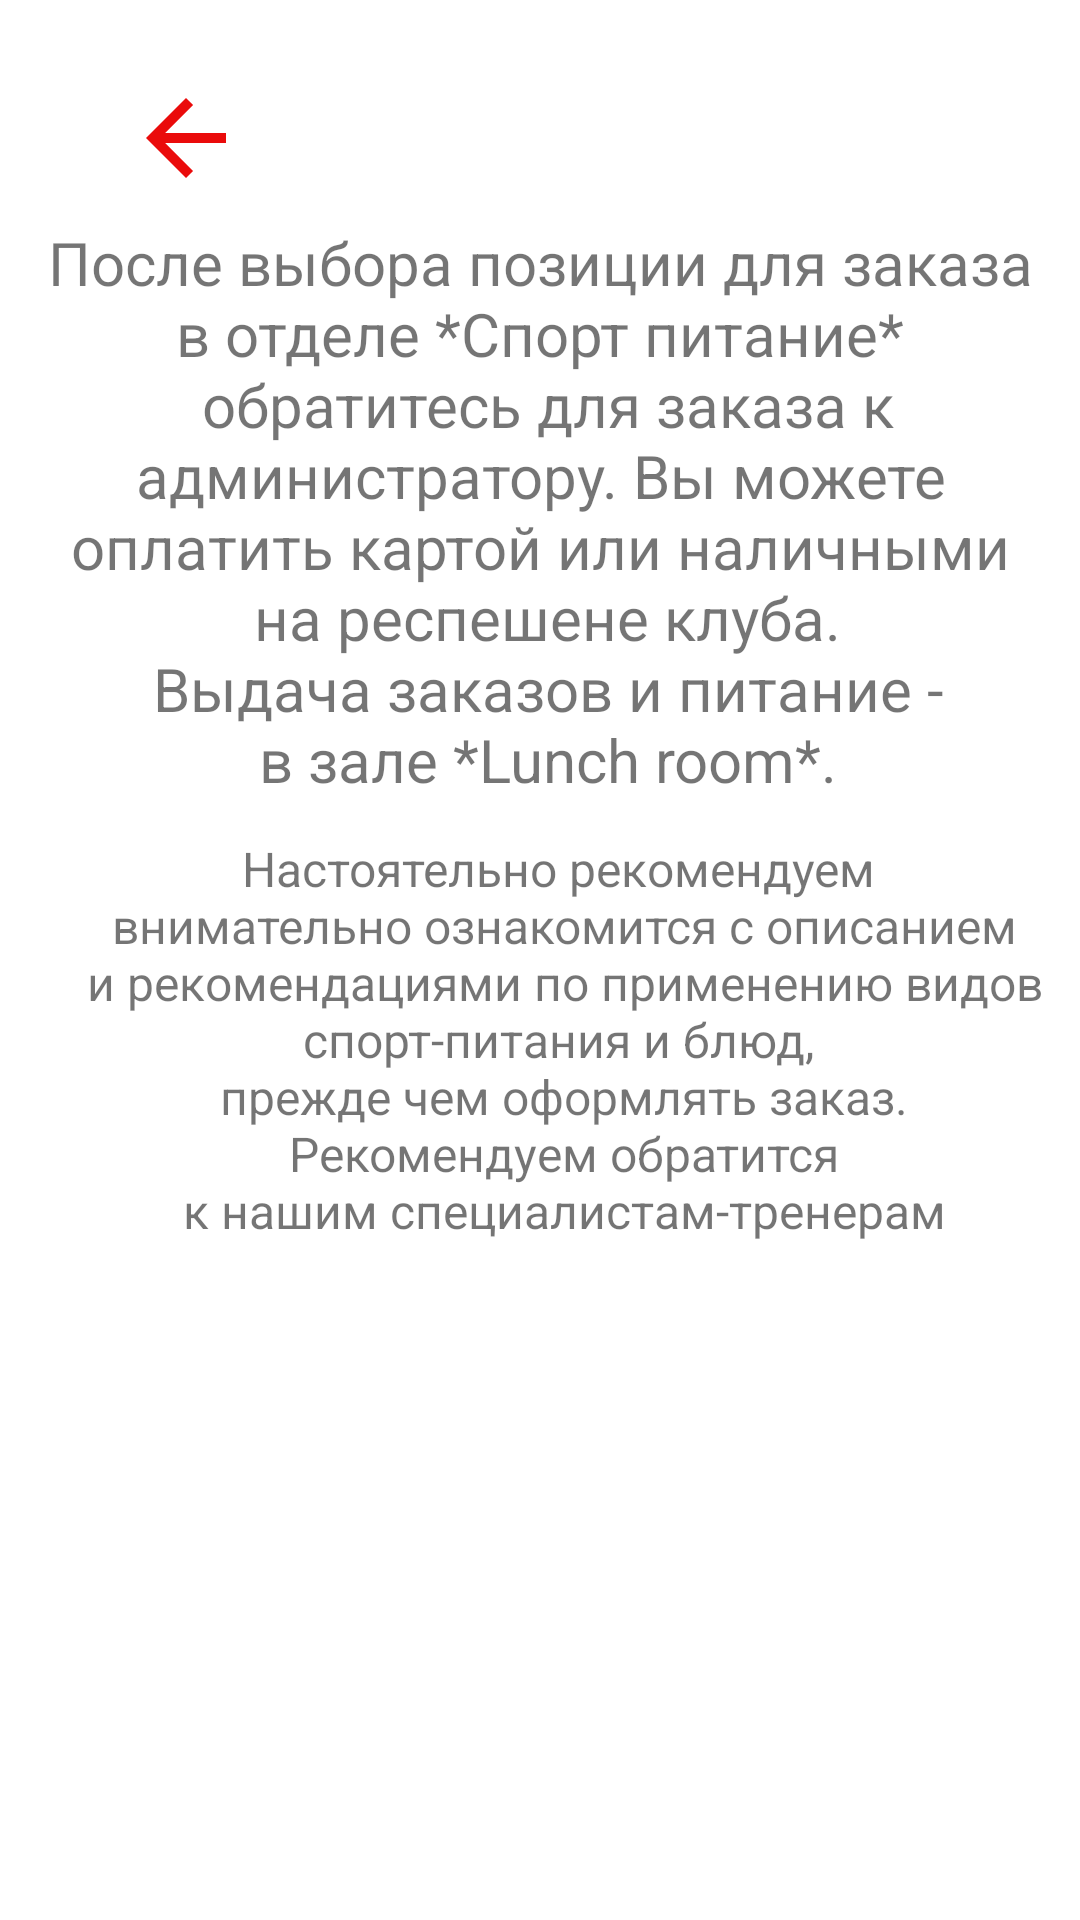

Android layout source for this screen:
<!-- AndroidManifest.xml: application theme Theme.Sport_club21 -->
<!-- res/layout/fragment_notifications.xml -->
<?xml version="1.0" encoding="utf-8"?>
<LinearLayout xmlns:android="http://schemas.android.com/apk/res/android"
    xmlns:app="http://schemas.android.com/apk/res-auto"
    xmlns:tools="http://schemas.android.com/tools"
    android:layout_width="match_parent"
    android:layout_height="match_parent"
    android:orientation="vertical"
    tools:context=".ui.notifications.NotificationsFragment">

    <ImageView
        android:id="@+id/btn_back"
        android:layout_width="68dp"
        android:layout_height="40dp"
        android:src="@drawable/baseline_arrow_back_24"
        android:background="@drawable/bg_fitness"
        android:layout_marginStart="28dp"
        android:layout_marginTop="26dp">

    </ImageView>
    <TextView
        android:id="@+id/text_notifications"
        android:layout_width="match_parent"
        android:layout_height="wrap_content"
        android:layout_marginStart="8dp"
        android:layout_marginTop="8dp"
        android:layout_marginEnd="8dp"
        android:textAlignment="center"
        android:textSize="20sp"
        android:text="@string/lunch_choose_room"

        />

    <androidx.recyclerview.widget.RecyclerView
        android:id="@+id/rv_sport_pitanie"
        android:layout_width="match_parent"
        android:layout_height="wrap_content"
        android:layout_marginTop="12dp"
        android:orientation="vertical"
        app:layoutManager="com.google.android.material.carousel.CarouselLayoutManager"
        tools:listitem="@layout/item_food" />

    <TextView
        android:layout_width="wrap_content"
        android:layout_height="wrap_content"
        android:text="@string/recomendation"
        android:textSize="16dp"
        android:layout_marginStart="6dp"
        android:textAlignment="center"
        android:layout_gravity="center_horizontal"
        />

</LinearLayout>
<!-- res/layout/item_food.xml (included above) -->
<?xml version="1.0" encoding="utf-8"?>
<com.google.android.material.carousel.MaskableFrameLayout
    xmlns:android="http://schemas.android.com/apk/res/android"
    xmlns:tools="http://schemas.android.com/tools"
    android:layout_width="match_parent"
    android:layout_height="wrap_content"
    xmlns:app="http://schemas.android.com/apk/res-auto">
    <androidx.cardview.widget.CardView
        android:layout_width="280dp"
        android:layout_height="wrap_content"
        android:padding="6dp"
        app:cardCornerRadius="26dp"
        android:layout_gravity="center_horizontal">
        <LinearLayout
            android:layout_width="match_parent"
            android:layout_height="wrap_content"
            android:padding="8dp"
            android:orientation="vertical"
            android:background="@drawable/bg_fitness">
            <ImageView
                android:id="@+id/card_image"
                android:layout_width="160dp"
                android:layout_height="108dp"
                android:src="@drawable/ic_launcher_background"
                android:layout_margin="8dp"/>
            <TextView
                android:id="@+id/card_title"
                android:layout_width="wrap_content"
                android:layout_height="wrap_content"
                android:text="Название"
                android:textSize="16sp"
                android:textStyle="bold"
                android:layout_marginStart="6dp"/>
            <LinearLayout
                android:layout_width="match_parent"
                android:layout_height="wrap_content">
                <TextView
                    android:layout_width="wrap_content"
                    android:layout_height="wrap_content"
                    android:text="Цена:"
                    android:textSize="16sp"
                    android:layout_marginStart="10dp" />
                <TextView
                    android:id="@+id/card_price"
                    android:layout_width="wrap_content"
                    android:layout_height="wrap_content"
                    android:text="250"
                    android:textSize="16sp"
                    android:textStyle="bold"
                    android:layout_marginStart="10dp" />
                <TextView
                    android:layout_width="wrap_content"
                    android:layout_height="wrap_content"
                    android:text="KGS"
                    android:textSize="16sp"
                    android:layout_marginStart="10dp" />
            </LinearLayout>
            <TextView
                android:layout_width="wrap_content"
                android:layout_height="wrap_content"
                android:text="Описание и рекомендации:"
                android:textSize="14sp"
                android:layout_marginStart="6dp" />
            <TextView
                android:id="@+id/card_desc"
                android:layout_width="wrap_content"
                android:layout_height="wrap_content"
                android:text="Описание : \n Лучшая еда в мире"
                android:textSize="18sp"
                android:layout_marginStart="6dp" />

        </LinearLayout>

    </androidx.cardview.widget.CardView>



</com.google.android.material.carousel.MaskableFrameLayout>
<!-- resources referenced by this layout -->
<resources>
  <!-- drawable baseline_arrow_back_24 (drawable) -->
  <vector xmlns:android="http://schemas.android.com/apk/res/android" android:autoMirrored="true" android:height="24dp" android:tint="#EA0B0B" android:viewportHeight="24" android:viewportWidth="24" android:width="24dp">
        
      <path android:fillColor="@android:color/white" android:pathData="M20,11H7.83l5.59,-5.59L12,4l-8,8 8,8 1.41,-1.41L7.83,13H20v-2z"/>
      
  </vector>
  <string name="lunch_choose_room">После выбора позиции для заказа в отделе *Спорт питание*\n обратитесь для заказа к администратору.
      Вы можете оплатить картой или наличными\n на респешене клуба.\n Выдача заказов и питание -\n в зале *Lunch room*.</string>
  <string name="recomendation">Настоятельно рекомендуем\n внимательно ознакомится с описанием\n и рекомендациями по применению видов спорт-питания и блюд,\n
      прежде чем оформлять заказ.\n Рекомендуем обратится\n к нашим специалистам-тренерам</string>
  <style name="Theme.Sport_club21" parent="Theme.MaterialComponents.DayNight.NoActionBar">
          
          <item name="colorPrimary">@color/purple_500</item>
          <item name="colorPrimaryVariant">@color/purple_700</item>
          <item name="colorOnPrimary">@color/white</item>
          
          <item name="colorSecondary">@color/teal_200</item>
          <item name="colorSecondaryVariant">@color/teal_700</item>
          <item name="colorOnSecondary">@color/black</item>
          
          <item name="android:statusBarColor">?attr/colorPrimaryVariant</item>
          
      </style>
  <!-- not gathered from this repository: default colours our renderer supplied (Android Studio template values) -->
  <color name="purple_500">#FF6200EE</color>
  <color name="purple_700">#FF3700B3</color>
  <color name="teal_200">#FF03DAC5</color>
  <color name="teal_700">#FF018786</color>
  <color name="black">#FF000000</color>
  <color name="white">#FFFFFFFF</color>
</resources>
